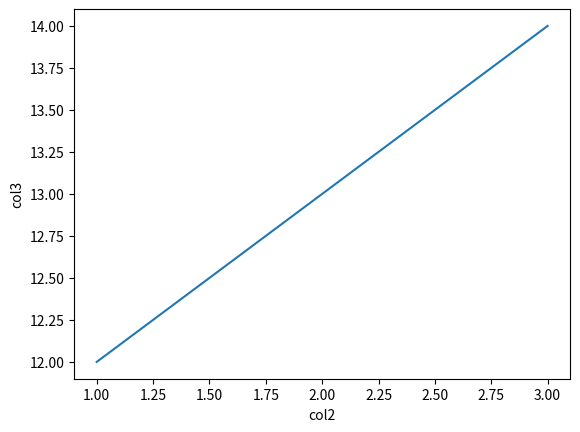

The matplotlib source for this figure:
import numpy as np
import pandas as pd
import matplotlib.pyplot as plt


class twiss(object):
        """
        twiss class
        Author ttydecks CERN BE-OP-LHC

        a = twiss(filename)

        filename is a string with the path to the twiss file
        a will contain many different fields that are placed
        in the header of the twiss file but most prominently
        it contains a dictionary with all columns that gives
        acces to the data.

        importing:
        from twiss import twiss

        Examples:
        a = twiss('ptc.twiss')

        print(a.ENERGY)
        Out: 175

        print(a.data['BETX'][0])
        Out: 121.164

        a.plot('S','BETX')
        """

        def __init__(self, filename):
                super().__init__()
                self.data = dict()
                self._readData(filename)
                return

        def _readData(self, filename):
                try:
                        with open(filename) as f:
                                self._content = f.readlines()
                        self._content = [x.split() for x in self._content]
                        for i, line in enumerate(self._content):
                                if line[0] == '*':
                                        self._ind = i
                                        break
                                if line[2] == '%le':
                                        if '-' in self._content[i][1]:
                                                self._content[i][1] = self._content[i][1].replace('-', '_')
                                        executable = 'self.'+self._content[i][1]+' = '+self._content[i][3]
                                        exec(executable)
                                if 's' in line[2]:
                                        helpstring = ''
                                        for el in self._content[i][3:]:
                                                helpstring += el
                                        executable = 'self.'+self._content[i][1]+' = "'+helpstring+'"'
                                        exec(executable)
                        self.header = self._content[self._ind][1:]
                        self._rawData = np.array(self._content[self._ind+2:])
                        for i, element in enumerate(self._content[self._ind]):
                                if self._content[self._ind+1][i] == '%s':
                                        self.data[element] = np.array([x[1:-1] for x in self._rawData[:, i-1]])
                                if self._content[self._ind+1][i] in ['%le', '%d']:
                                        self.data[element] = np.array([float(x) for x in self._rawData[:, i-1]])
                        self.data = pd.DataFrame(self.data, columns=self.header)
                except FileNotFoundError:
                        print('cannot do anything because the filename appears to be wrong! File not found...')
                        raise(FileNotFoundError)

        def plot(self, el1, el2):
                try:
                        self.fig, self.ax = plt.subplots()
                        self.ax.plot(self.data[el1], self.data[el2])
                        self.ax.set_xlabel(el1)
                        self.ax.set_ylabel(el2)
                        plt.show()
                except KeyError:
                        print('column not found')

        def inquire(self, pos, val):
                """
                inquire the value of val column at position pos. val and pos
                must be strings. returns a list of values for all positions 
                containing the string pos.
                """
                try:
                        return [a for (a, el) in zip(self.data[val], self.data['NAME']) if pos in el]
                except KeyError:
                        print('could not resolve either pos or val, should be strings and val should correspond to existing column')
                        return []


if __name__ == '__main__':
        print('This is a test of twiss.py.')
        print('creating short dummyTwiss.file...')
        with open('dummyTwiss.file', 'w') as f:
                string = '@ val1    %le    1\n'
                string += '@ val2   %le    2\n'
                string += '@ val3   %s    asdf\n'
                string += '* col1  col2  col3\n'
                string += '$ %s   %le   %d\n'
                string += '"teststring"   1    12\n'
                string += '"anotherstring"   2   13\n'
                string += '"yetstring"    3    14\n'
                f.write(string)
        test = twiss('dummyTwiss.file')
        print('The header is:')
        print(test.header)
        print('The values before header are:')
        print(test.val1)
        print(test.val2)
        print(test.val3)
        print('The data found is:')
        print(test.data)
        print('and now a plot should appear')
        test.plot('col2', 'col3')
